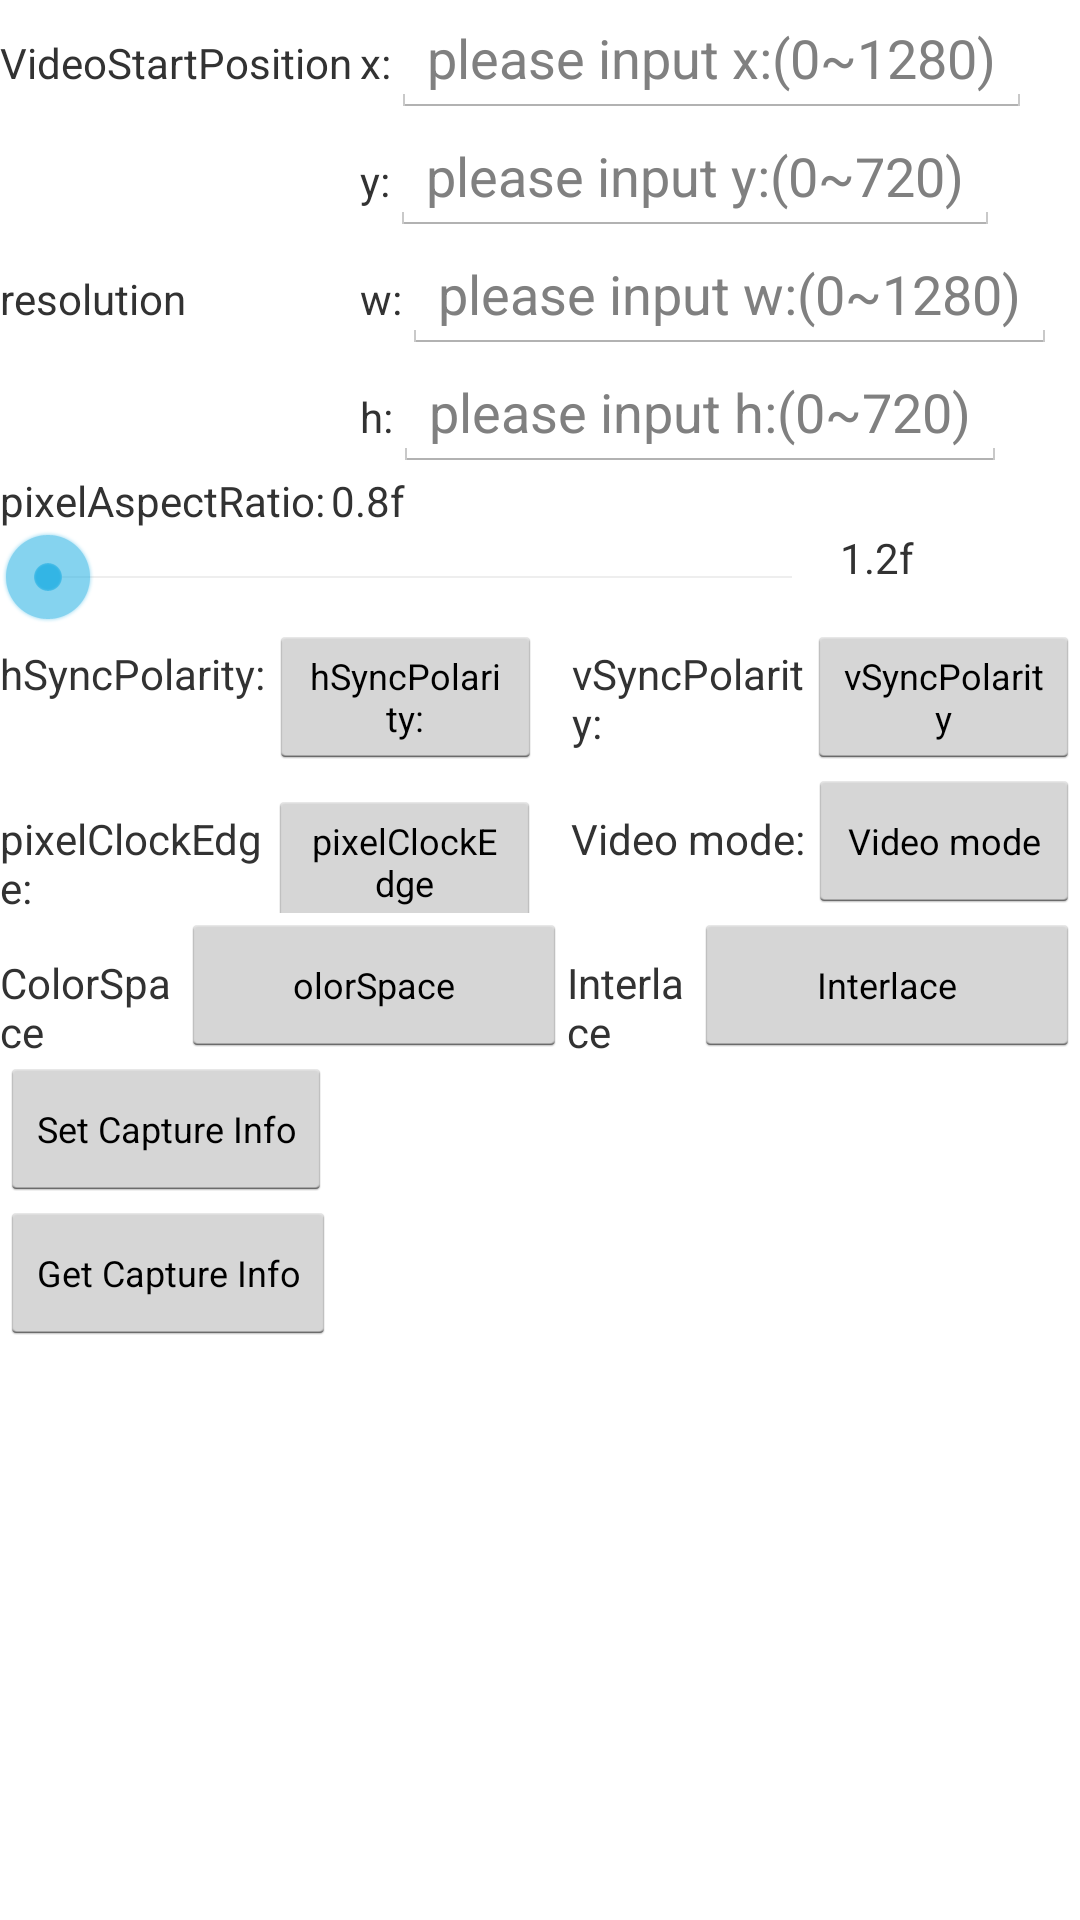

Layout XML and referenced resources for this Android screen:
<!-- AndroidManifest.xml: application theme AppTheme -->
<!-- res/layout/fragment_inputcapturemode.xml -->
<?xml version="1.0" encoding="utf-8"?>
<LinearLayout xmlns:android="http://schemas.android.com/apk/res/android"
    android:layout_width="match_parent"
    android:layout_height="match_parent"
    android:orientation="vertical">

    <LinearLayout
        android:layout_width="wrap_content"
        android:layout_height="wrap_content">

        <TextView
            android:layout_width="120dp"
            android:layout_height="wrap_content"
            android:text="VideoStartPosition" />

        <TextView
            android:layout_width="wrap_content"
            android:layout_height="wrap_content"
            android:text="x:" />

        <EditText
            android:id="@+id/etx"
            android:layout_width="wrap_content"
            android:layout_height="wrap_content"
            android:hint="please input x:(0~1280)"
            android:inputType="number"
            android:maxLength="4" />

    </LinearLayout>
    <LinearLayout
        android:layout_width="wrap_content"
        android:layout_height="wrap_content">

        <TextView
            android:layout_width="wrap_content"
            android:layout_height="wrap_content"
            android:layout_marginLeft="120dp"
            android:text="y:" />

        <EditText
            android:id="@+id/ety"
            android:layout_width="wrap_content"
            android:layout_height="wrap_content"
            android:hint="please input y:(0~720)"
            android:inputType="number"
            android:maxLength="3" />
    </LinearLayout>
    <LinearLayout
        android:layout_width="wrap_content"
        android:layout_height="wrap_content">

        <TextView
            android:layout_width="120dp"
            android:layout_height="wrap_content"
            android:text="resolution" />

        <TextView
            android:layout_width="wrap_content"
            android:layout_height="wrap_content"
            android:text="w:" />

        <EditText
            android:id="@+id/etw"
            android:layout_width="wrap_content"
            android:layout_height="wrap_content"
            android:hint="please input w:(0~1280)"
            android:inputType="number"
            android:maxLength="4" />
    </LinearLayout>
    <LinearLayout
        android:layout_width="wrap_content"
        android:layout_height="wrap_content">

        <TextView
            android:layout_width="wrap_content"
            android:layout_height="wrap_content"
            android:layout_marginLeft="120dp"
            android:text="h:" />

        <EditText
            android:id="@+id/eth"
            android:layout_width="wrap_content"
            android:layout_height="wrap_content"
            android:hint="please input h:(0~720)"
            android:inputType="number"
            android:maxLength="3" />
    </LinearLayout>
    <LinearLayout
        android:layout_width="wrap_content"
        android:layout_height="wrap_content"
        android:orientation="horizontal">

        <TextView
            android:layout_width="wrap_content"
            android:layout_height="wrap_content"
            android:text="pixelAspectRatio:" />

        <TextView
            android:id="@+id/fragment_tv_min"
            android:layout_width="wrap_content"
            android:layout_height="wrap_content"
            android:layout_marginLeft="2dp"
            android:text="0.8f" />

    </LinearLayout>
    <LinearLayout
        android:layout_width="wrap_content"
        android:layout_height="wrap_content"
        android:orientation="horizontal">

        <SeekBar
            android:id="@+id/fragment_par_seekbar"
            android:layout_width="280dp"
            android:layout_height="wrap_content"
            android:focusable="true"
            android:maxHeight="4dp"
            android:minHeight="4dp" />

        <TextView
            android:id="@+id/fragment_tv_max"
            android:layout_width="wrap_content"
            android:layout_height="wrap_content"
            android:text="1.2f" />

        <TextView
            android:id="@+id/fragment_aspectratio_tv_value"
            android:layout_width="wrap_content"
            android:layout_height="wrap_content"
            android:layout_marginLeft="10dp" />
    </LinearLayout>
    <LinearLayout
        android:layout_width="wrap_content"
        android:layout_height="wrap_content"
        android:orientation="horizontal">

        <TextView
            android:layout_width="wrap_content"
            android:layout_height="wrap_content"
            android:layout_weight="1"
            android:text="hSyncPolarity:   " />

        <Button
            android:id="@+id/fragment_hSyncPolarity_btn"
            android:layout_width="100dp"
            android:layout_height="wrap_content"
            android:layout_weight="1"
            android:text="hSyncPolarity:"
            android:textSize="12dp" />

        <TextView
            android:layout_width="wrap_content"
            android:layout_height="wrap_content"
            android:layout_marginLeft="10dp"
            android:layout_weight="1"
            android:text="vSyncPolarity:" />

        <Button
            android:id="@+id/fragment_vSyncPolarity_btn"
            android:layout_width="100dp"
            android:layout_height="wrap_content"
            android:layout_weight="1"
            android:text="vSyncPolarity"
            android:textSize="12dp" />


    </LinearLayout>

    <LinearLayout
        android:layout_width="wrap_content"
        android:layout_height="wrap_content"
        android:orientation="horizontal">

        <TextView
            android:layout_width="wrap_content"
            android:layout_height="wrap_content"
            android:layout_weight="1"
            android:text="pixelClockEdge:" />

        <Button
            android:id="@+id/fragment_pixelClockEdge_btn"
            android:layout_width="100dp"
            android:layout_height="wrap_content"
            android:layout_weight="1"
            android:text="pixelClockEdge"
            android:textSize="12dp"/>

        <TextView
            android:layout_width="wrap_content"
            android:layout_height="wrap_content"
            android:layout_marginLeft="10dp"
            android:layout_weight="1"
            android:text="Video mode:   " />

        <Button
            android:id="@+id/fragment_capturemode_btn"
            android:layout_width="100dp"
            android:layout_height="wrap_content"
            android:layout_weight="1"
            android:text="Video mode"
            android:textSize="12dp" />


    </LinearLayout>

    <LinearLayout
        android:layout_width="wrap_content"
        android:layout_height="wrap_content"
        android:orientation="horizontal">

        <TextView
            android:layout_width="wrap_content"
            android:layout_height="wrap_content"
            android:layout_weight="1"
            android:text="ColorSpace" />

        <Button
            android:id="@+id/fragment_colorSpace_btn"
            android:layout_width="140dp"
            android:layout_height="wrap_content"
            android:layout_weight="1"
            android:text="olorSpace"
            android:textSize="12dp" />

        <TextView
            android:layout_width="wrap_content"
            android:layout_height="wrap_content"
            android:layout_weight="1"
            android:text="Interlace" />

        <Button
            android:id="@+id/fragment_interlace_btn"
            android:layout_width="140dp"
            android:layout_height="wrap_content"
            android:layout_weight="1"
            android:text="Interlace"
            android:textSize="12dp" />


    </LinearLayout>

    <LinearLayout
        android:layout_width="wrap_content"
        android:layout_height="wrap_content"
        android:orientation="horizontal">
        <Button
            android:id="@+id/fragment_setcaptureinfo_btn"
            android:layout_width="wrap_content"
            android:layout_height="wrap_content"
            android:text="Set Capture Info"
            android:textSize="12dp" />

    </LinearLayout>

    <LinearLayout
        android:layout_width="wrap_content"
        android:layout_height="wrap_content">
        <Button
            android:id="@+id/fragment_getcaptureinfo_btn"
            android:layout_width="wrap_content"
            android:layout_height="wrap_content"
            android:layout_marginRight="30dp"
            android:text="Get Capture Info"
            android:textSize="12dp" />
        <TextView
            android:id="@+id/fragment_getcaptureinfo_tv_result"
            android:layout_width="wrap_content"
            android:layout_height="wrap_content"
            android:text="" />
    </LinearLayout>
</LinearLayout>
<!-- resources referenced by this layout -->
<resources>
  <style name="AppTheme" parent="AppBaseTheme">
          
  
      </style>
  <style name="AppBaseTheme" parent="android:Theme.Holo.Light.DarkActionBar">
          
      </style>
</resources>
